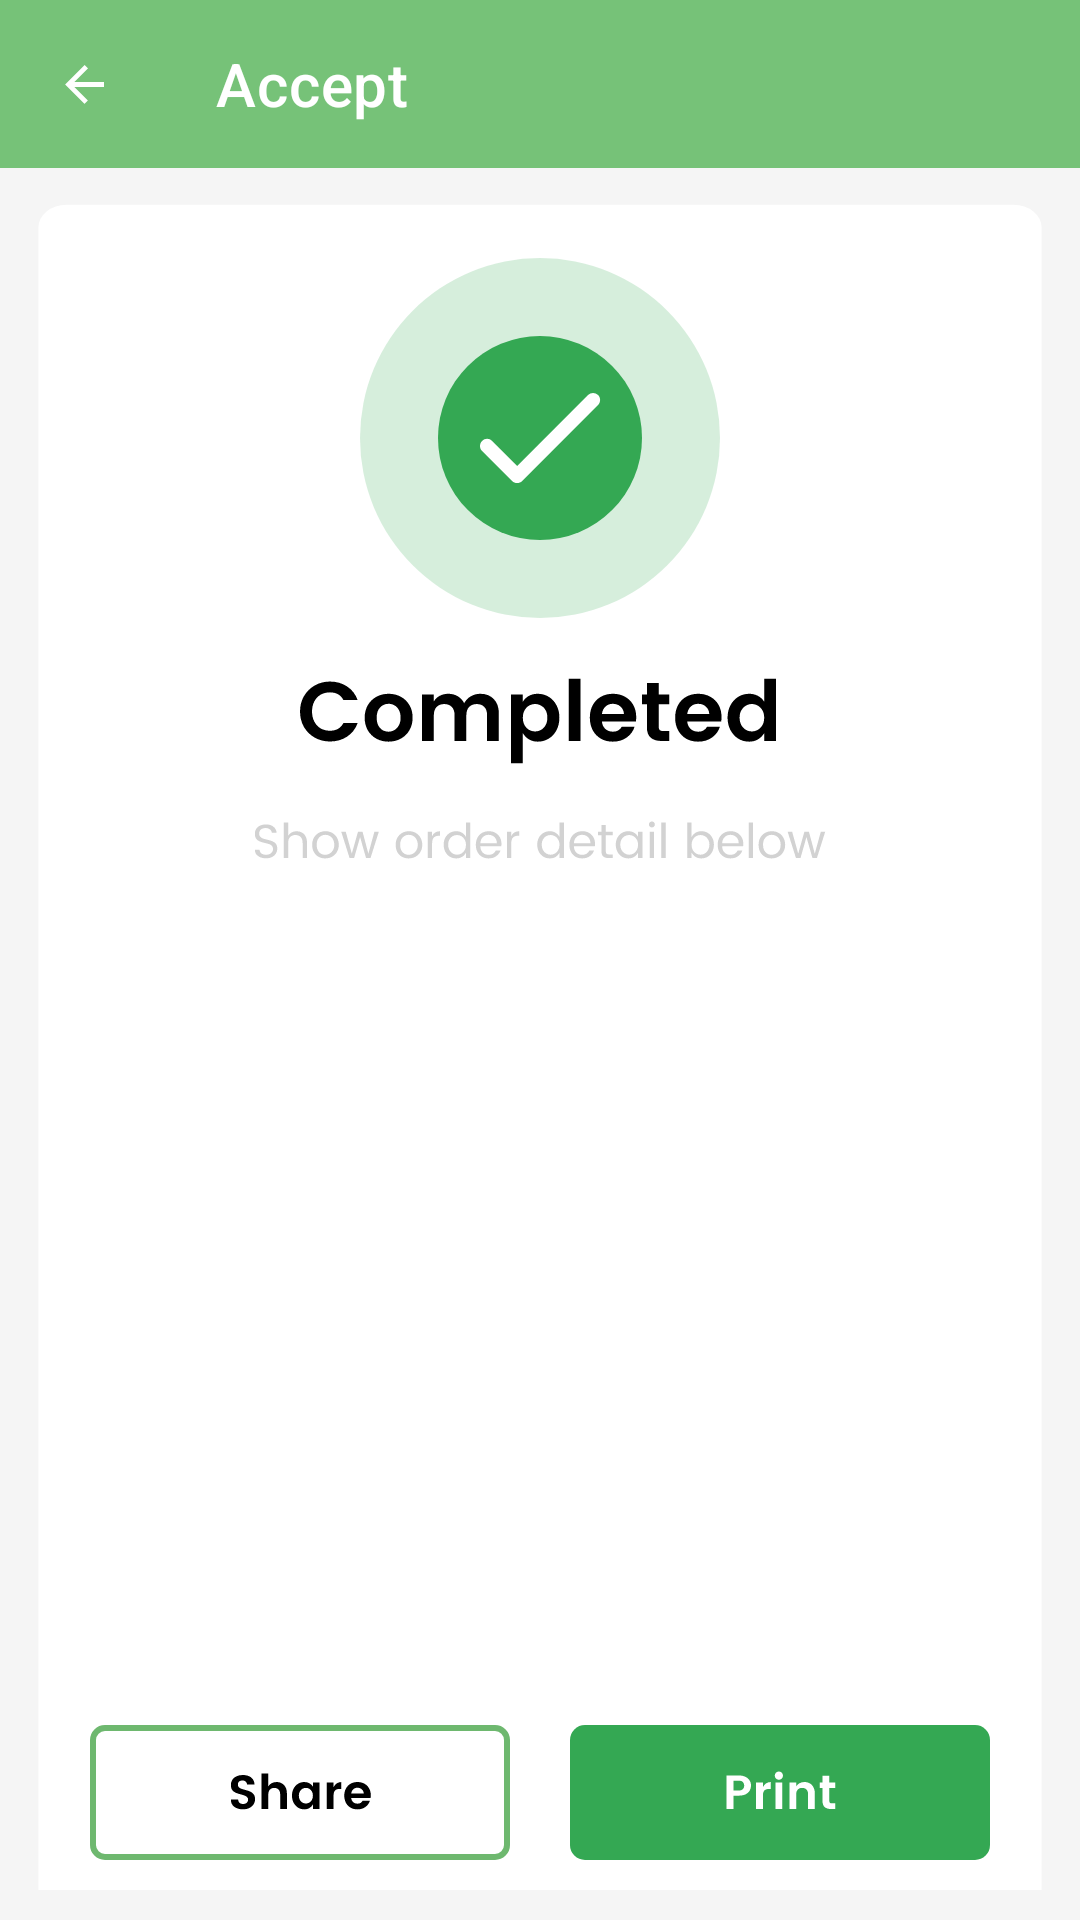

Here is an Android app screen rendered from its layout file. Give the layout XML and the strings, colors and styles it references.
<!-- AndroidManifest.xml: application theme Theme.EcommerceApp -->
<!-- res/layout/activity_accept_order.xml -->
<?xml version="1.0" encoding="utf-8"?>
<LinearLayout
    xmlns:android="http://schemas.android.com/apk/res/android"
    xmlns:app="http://schemas.android.com/apk/res-auto"
    xmlns:tools="http://schemas.android.com/tools"
    android:layout_width="match_parent"
    android:layout_height="match_parent"
    android:orientation="vertical"
    android:background="#F5F5F5"
    tools:context=".activities.AcceptOrderActivity">

    <androidx.appcompat.widget.Toolbar
        android:layout_width="match_parent"
        android:layout_height="wrap_content"
        app:title="Accept"
        android:id="@+id/tool_completed"
        app:titleTextColor="@color/white"
        app:navigationIcon="@drawable/back"
        android:background="#76C278"/>

    <RelativeLayout
        android:layout_width="match_parent"
        android:layout_height="wrap_content"
        android:layout_margin="10dp"
        android:background="@drawable/completed_background">
<ImageView
    android:layout_width="wrap_content"
    android:layout_height="wrap_content"
    android:src="@drawable/completed_order"
    android:layout_centerHorizontal="true"
    android:id="@+id/completed_png"
    android:layout_marginTop="20dp"/>

        <LinearLayout
            android:layout_width="wrap_content"
            android:layout_alignParentBottom="true"
            android:layout_centerHorizontal="true"
            android:layout_marginBottom="10dp"
            android:layout_height="wrap_content">
        <ImageView
            android:layout_width="wrap_content"
            android:layout_height="wrap_content"
            android:layout_margin="10dp"
            android:id="@+id/share_order"
            android:src="@drawable/share"/>

        <ImageView
            android:layout_width="wrap_content"
            android:layout_height="wrap_content"
            android:layout_margin="10dp"
            android:id="@+id/print_order"
            android:src="@drawable/print"/>
        </LinearLayout>
    </RelativeLayout>

</LinearLayout>
<!-- resources referenced by this layout -->
<resources>
  <color name="white">#FFFFFFFF</color>
  <!-- drawable back (drawable) -->
  <vector xmlns:android="http://schemas.android.com/apk/res/android"
      android:width="13dp"
      android:height="13dp"
      android:viewportWidth="13"
      android:viewportHeight="13">
    <path
        android:pathData="M13,5.688H3.112L7.654,1.146L6.5,0L0,6.5L6.5,13L7.646,11.854L3.112,7.313H13V5.688Z"
        android:fillColor="#ffffff"/>
  </vector>
  <!-- drawable completed_background (drawable) -->
  <vector xmlns:android="http://schemas.android.com/apk/res/android"
      android:width="364dp"
      android:height="747dp"
      android:viewportWidth="364"
      android:viewportHeight="747">
    <path
        android:pathData="M13,3L351,3A10,10 0,0 1,361 13L361,765A10,10 0,0 1,351 775L13,775A10,10 0,0 1,3 765L3,13A10,10 0,0 1,13 3z"
        android:fillColor="#ffffff"/>
  </vector>
  <!-- drawable completed_order: vector/xml drawable (drawable, 19399 chars, omitted) -->
  <!-- drawable print (drawable) -->
  <vector xmlns:android="http://schemas.android.com/apk/res/android"
      android:width="140dp"
      android:height="45dp"
      android:viewportWidth="140"
      android:viewportHeight="45">
    <path
        android:pathData="M5,0L135,0A5,5 0,0 1,140 5L140,40A5,5 0,0 1,135 45L5,45A5,5 0,0 1,0 40L0,5A5,5 0,0 1,5 0z"
        android:fillColor="#34A853"/>
    <path
        android:pathData="M54.46,23.55V28H52.2V16.83H56.31C57.18,16.83 57.91,16.99 58.52,17.3C59.13,17.59 59.58,18 59.88,18.51C60.19,19.01 60.34,19.57 60.34,20.19C60.34,20.74 60.21,21.26 59.94,21.78C59.69,22.28 59.26,22.7 58.65,23.04C58.05,23.38 57.27,23.55 56.31,23.55H54.46ZM56.31,21.82C56.88,21.82 57.31,21.68 57.61,21.39C57.91,21.09 58.06,20.69 58.06,20.19C58.06,19.69 57.91,19.3 57.61,19.01C57.31,18.71 56.88,18.56 56.31,18.56H54.46V21.82H56.31ZM64.3,20.7C64.58,20.17 64.93,19.75 65.37,19.46C65.82,19.16 66.33,19.01 66.89,19.01V21.31H66.33C65.66,21.31 65.15,21.48 64.81,21.82C64.47,22.15 64.3,22.73 64.3,23.55V28H62.04V19.14H64.3V20.7ZM68.26,16.88C68.26,16.5 68.39,16.17 68.66,15.9C68.92,15.64 69.24,15.5 69.62,15.5C70,15.5 70.33,15.64 70.59,15.9C70.86,16.17 70.99,16.5 70.99,16.88C70.99,17.26 70.86,17.59 70.59,17.86C70.33,18.12 70,18.26 69.62,18.26C69.24,18.26 68.92,18.12 68.66,17.86C68.39,17.59 68.26,17.26 68.26,16.88ZM70.75,19.14V28H68.5V19.14H70.75ZM78.16,19.01C78.82,19.01 79.41,19.16 79.92,19.46C80.44,19.74 80.85,20.18 81.15,20.75C81.45,21.32 81.6,21.99 81.6,22.78V28H79.36V23.1C79.36,22.41 79.19,21.88 78.83,21.52C78.48,21.15 78,20.96 77.39,20.96C76.79,20.96 76.3,21.15 75.94,21.52C75.59,21.88 75.41,22.41 75.41,23.1V28H73.15V19.14H75.41V20.46C75.69,19.99 76.06,19.64 76.53,19.39C77.01,19.14 77.55,19.01 78.16,19.01ZM88.43,26.11V28H87.01C86.1,28 85.4,27.79 84.91,27.38C84.42,26.96 84.17,26.27 84.17,25.31V20.98H83.23V19.14H84.17V16.94H86.43V19.14H88.41V20.98H86.43V25.31C86.43,25.6 86.5,25.81 86.64,25.94C86.78,26.05 87.02,26.11 87.36,26.11H88.43Z"
        android:fillColor="#ffffff"/>
  </vector>
  <!-- drawable share: vector/xml drawable (drawable, 3717 chars, omitted) -->
  <style name="Theme.EcommerceApp" parent="Theme.MaterialComponents.DayNight.DarkActionBar">
          
          <item name="colorPrimary">#76C278</item>
          <item name="colorPrimaryVariant">#76C278</item>
          <item name="colorOnPrimary">@color/white</item>
          
          <item name="colorSecondary">@color/teal_200</item>
          <item name="colorSecondaryVariant">@color/teal_700</item>
          <item name="colorOnSecondary">@color/black</item>
          
          <item name="android:statusBarColor">#76C278</item>
          
      </style>
  <color name="teal_200">#FF03DAC5</color>
  <color name="teal_700">#FF018786</color>
  <color name="black">#FF000000</color>
</resources>
